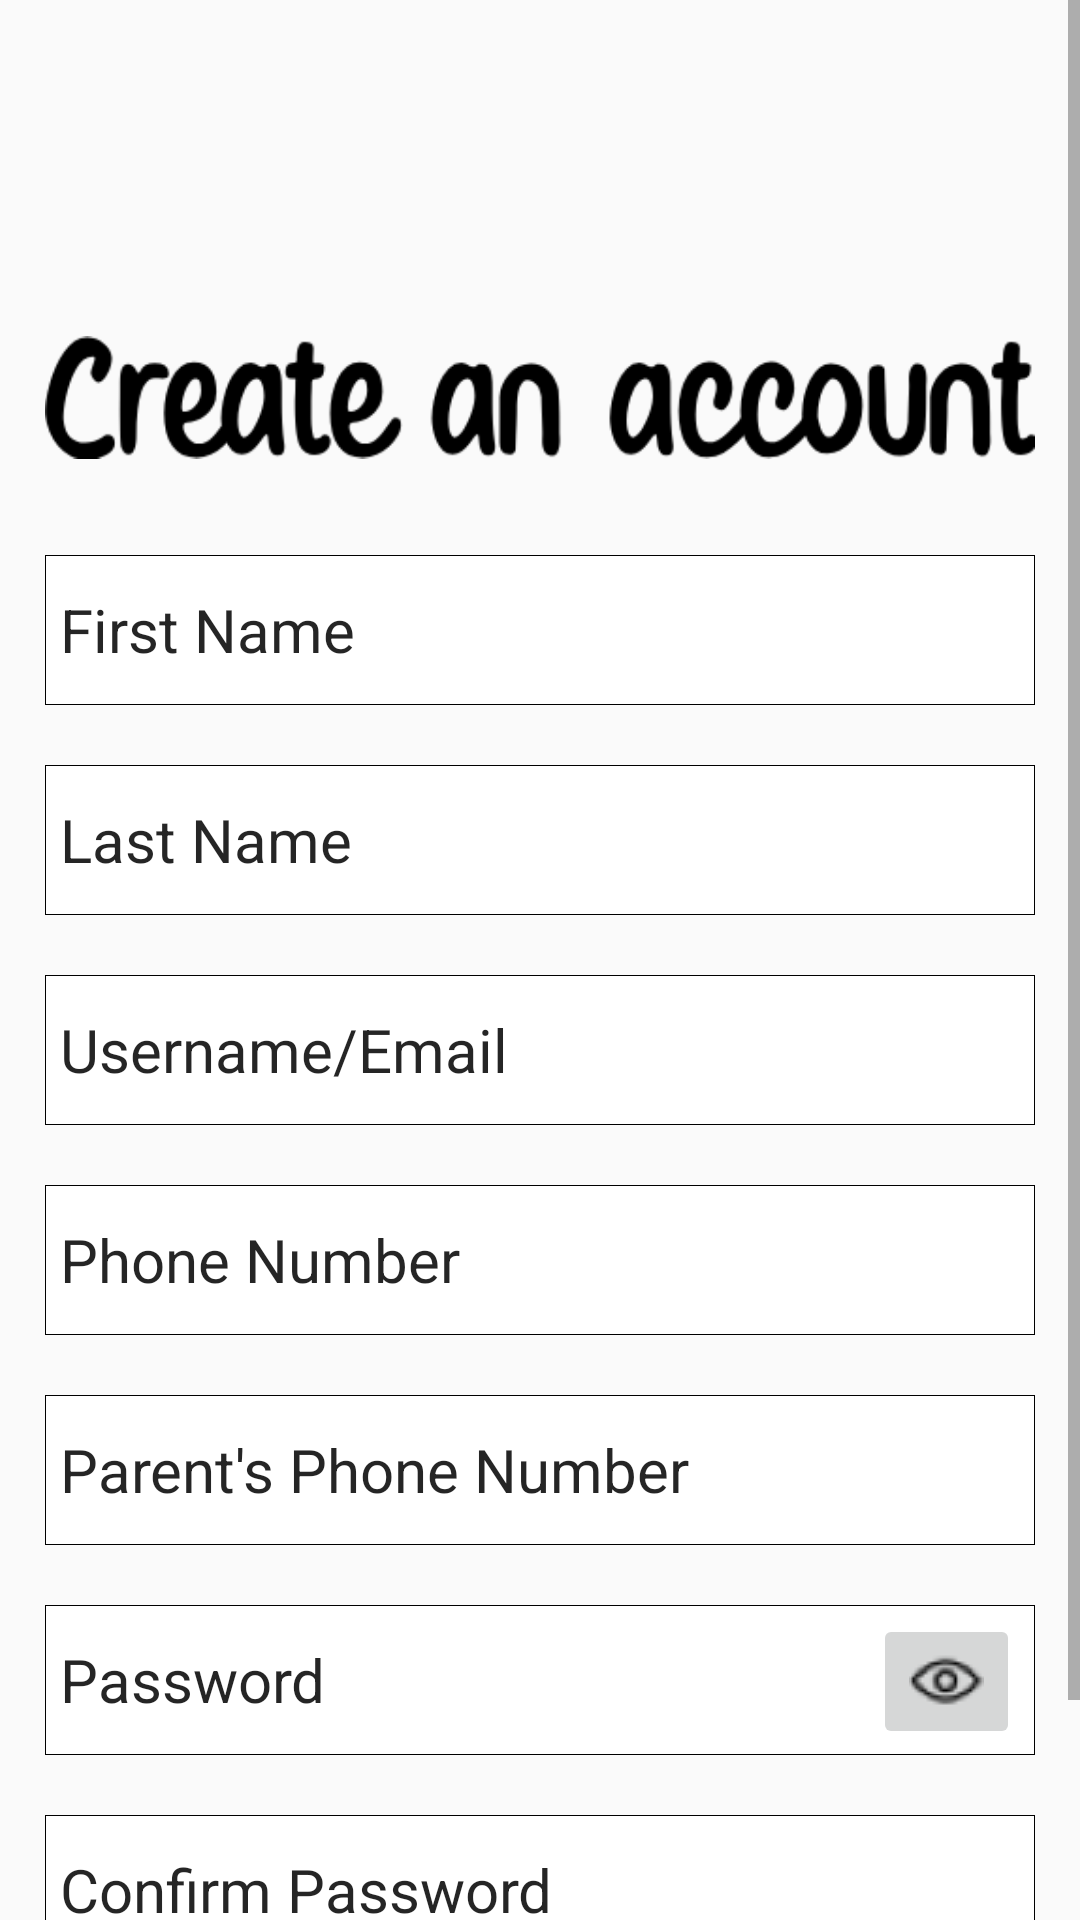

Write the Android layout XML for this screen, with the resource values it uses.
<!-- AndroidManifest.xml: application theme Theme.AppCompat.DayNight.NoActionBar -->
<!-- res/layout/activity_student_signup.xml -->
<?xml version="1.0" encoding="utf-8"?>
<ScrollView xmlns:app="http://schemas.android.com/apk/res-auto"
    xmlns:tools="http://schemas.android.com/tools"
    android:layout_width="match_parent"
    android:layout_height="match_parent"
    android:background="@drawable/grad"
    xmlns:android="http://schemas.android.com/apk/res/android">
    <RelativeLayout
        android:layout_width="match_parent"
        android:layout_height="match_parent"
        tools:context=".student_signup">
        <LinearLayout
            android:id="@+id/frame"
            android:layout_width="330dp"
            android:layout_height="match_parent"
            android:layout_centerHorizontal="true"
            android:layout_marginTop="100dp"
            android:orientation="vertical">
            <ImageView
                android:layout_width="wrap_content"
                android:layout_height="wrap_content"
                android:src="@drawable/create_image" />

            <EditText
                android:id="@+id/f_name"
                android:layout_width="match_parent"
                android:layout_height="50dp"
                android:layout_centerHorizontal="true"
                android:layout_marginTop="20dp"
                android:background="@drawable/normal_corner"
                android:hint="First Name"
                android:singleLine="true"
                android:textColor="@color/hint_color"
                android:textColorHint="@color/hint_color"
                android:textSize="20dp" />

            <EditText
                android:id="@+id/l_name"
                android:layout_width="match_parent"
                android:layout_height="50dp"
                android:layout_centerHorizontal="true"
                android:layout_marginTop="20dp"
                android:background="@drawable/normal_corner"
                android:hint="Last Name"
                android:singleLine="true"
                android:textColor="@color/hint_color"
                android:textColorHint="@color/hint_color"
                android:textSize="20dp" />

            <EditText
                android:id="@+id/username"
                android:layout_width="match_parent"
                android:layout_height="50dp"
                android:layout_centerHorizontal="true"
                android:layout_marginTop="20dp"
                android:background="@drawable/normal_corner"
                android:hint="Username/Email"
                android:singleLine="true"
                android:textColor="@color/hint_color"
                android:textColorHint="@color/hint_color"
                android:textSize="20dp" />

            <EditText
                android:id="@+id/mob_no"
                android:layout_width="match_parent"
                android:layout_height="50dp"
                android:inputType="phone"
                android:layout_centerHorizontal="true"
                android:layout_marginTop="20dp"
                android:background="@drawable/normal_corner"
                android:hint="Phone Number"
                android:singleLine="true"
                android:textColor="@color/hint_color"
                android:textColorHint="@color/hint_color"
                android:textSize="20dp" />
            <EditText
                android:id="@+id/parent_mob_no"
                android:layout_width="match_parent"
                android:layout_height="50dp"
                android:inputType="phone"
                android:layout_centerHorizontal="true"
                android:layout_marginTop="20dp"
                android:background="@drawable/normal_corner"
                android:hint="Parent's Phone Number"
                android:singleLine="true"
                android:textColor="@color/hint_color"
                android:textColorHint="@color/hint_color"
                android:textSize="20dp" />

            <RelativeLayout
                android:layout_width="wrap_content"
                android:layout_height="wrap_content">

                <EditText
                    android:id="@+id/pass"
                    android:layout_width="match_parent"
                    android:layout_height="50dp"
                    android:layout_centerHorizontal="true"
                    android:layout_marginTop="20dp"
                    android:background="@drawable/normal_corner"
                    android:hint="Password"
                    android:paddingEnd="20dp"
                    android:password="true"
                    android:singleLine="true"
                    android:textColor="@color/hint_color"
                    android:textColorHint="@color/hint_color"
                    android:textSize="20dp" />

                <ImageButton
                    android:id="@+id/visi"
                    android:layout_width="wrap_content"
                    android:layout_height="wrap_content"
                    android:layout_alignEnd="@id/pass"
                    android:layout_marginTop="23dp"
                    android:layout_marginRight="5dp"
                    android:src="@drawable/view" />
            </RelativeLayout>

            <EditText
                android:id="@+id/pass_re"
                android:layout_width="match_parent"
                android:layout_height="50dp"
                android:layout_centerHorizontal="true"
                android:layout_marginTop="20dp"
                android:background="@drawable/normal_corner"
                android:hint="Confirm Password"
                android:paddingEnd="20dp"
                android:password="true"
                android:singleLine="true"
                android:textColor="@color/hint_color"
                android:textColorHint="@color/hint_color"
                android:textSize="20dp" />

            <Button
                android:id="@+id/login"
                android:layout_width="match_parent"
                android:layout_height="wrap_content"
                android:layout_below="@id/frame"
                android:layout_marginTop="20dp"
                android:background="@drawable/gradient_1"
                android:text="Sign Up"
                android:textSize="20dp" />

            
            
            
            
            
            
            

        </LinearLayout>

    </RelativeLayout>
</ScrollView>
<!-- resources referenced by this layout -->
<resources>
  <color name="hint_color">#DA000000</color>
  <!-- drawable create_image: png bitmap (drawable, 11131 bytes) -->
  <!-- drawable gradient_1 (drawable) -->
  <?xml version="1.0" encoding="utf-8"?>
  <selector xmlns:android="http://schemas.android.com/apk/res/android">    <item>        <shape>            <gradient                android:startColor="#3849A5"                android:endColor="#9099CD"                android:type="linear" />        </shape>    </item></selector>
  <!-- drawable normal_corner (drawable) -->
  <?xml version="1.0" encoding="utf-8"?>
  <shape xmlns:android="http://schemas.android.com/apk/res/android"><stroke android:width="0.25dp"/>    <solid android:color="#fff"/>    <padding        android:bottom="5dp"        android:left="5dp"        android:right="5dp"        android:top="5dp"/></shape>
  <!-- drawable view: png bitmap (drawable, 720 bytes) -->
</resources>
